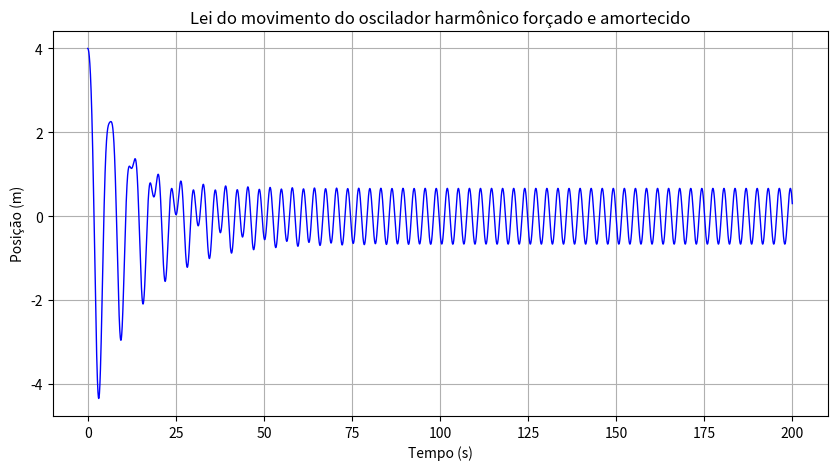
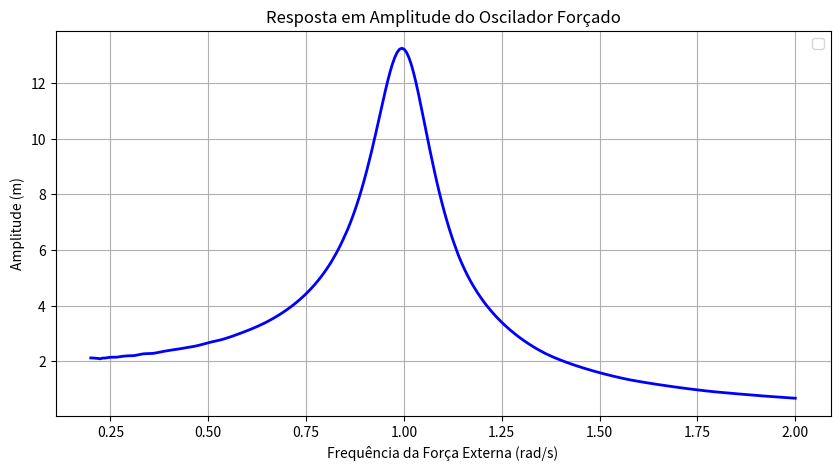

Reproduce these figures in Python, in order.
import numpy as np
import matplotlib.pyplot as plt

# Dados
m = 1.0
k = 1.0
b = 0.16
F0 = 2.0
wf = 2.0

x0 = 4.0
v0 = 0.0

t0 = 0.0
tf = 200.0
dt = 0.01
n = int((tf - t0) / dt) + 1
t = np.linspace(t0, tf, n)
x = np.zeros(n)
v = np.zeros(n)

# Condições iniciais
x[0] = x0
v[0] = v0

for i in range(n-1):
    F = -k * x[i] - b * v[i] + F0 * np.cos(wf * t[i])  # Força total
    a = F / m  # Aceleração
    v[i+1] = v[i] + a * dt
    x[i+1] = x[i] + v[i] * dt


plt.figure(figsize=(10, 5))
plt.plot(t, x, 'b-', linewidth=1)
plt.title('Lei do movimento do oscilador harmônico forçado e amortecido')
plt.xlabel('Tempo (s)')
plt.ylabel('Posição (m)')
plt.grid(True)
plt.show()

# b) - Amplitude e periodo no regime estacionario

t_estacionario = t[t>30]
x_estacionario = x[t>30]

maximos = []

for i in range(1, len(x_estacionario)-1):
    if x_estacionario[i] > x_estacionario[i-1] and x_estacionario[i] > x_estacionario[i+1]:
        maximos.append(x_estacionario[i])
amplitude = np.mean(maximos)
print(f"Amplitude no regime estacionário: {amplitude:.2f} m")

#Calculamos o periodo encontrando o tempo entre maximos consecutivos

indices_maximos = []
for i in range(1, len(x_estacionario)-1):
    if x_estacionario[i] > x_estacionario[i-1] and x_estacionario[i] > x_estacionario[i+1]:
        indices_maximos.append(i)

if len(indices_maximos) > 1:
    periodos = np.diff(t_estacionario[indices_maximos])
    periodo = np.mean(periodos)
    print(f"Período no regime estacionário: {periodo:.4f} s")
    print(f"Frequência angular medida: {2*np.pi/periodo:.4f} rad/s (deve ser próxima de wf = {wf} rad/s)")
else:
    print("Não foram encontrados máximos suficientes para calcular o período")

# Configuração da simulação para a parte c)
wf_values = np.linspace(0.2, 2.0, 300)  # Valores de frequência a testar
amplitudes = []  # Armazenar amplitudes para cada frequência

for wf in wf_values:
    # Reinicializar arrays para cada frequência
    x = np.zeros(n)
    v = np.zeros(n)
    x[0] = x0
    v[0] = v0
    
    # Simulação temporal
    for i in range(n-1):
        F = -k * x[i] - b * v[i] + F0 * np.cos(wf * t[i])
        a = F / m
        v[i+1] = v[i] + a * dt
        x[i+1] = x[i] + v[i] * dt
    
    # Calcular amplitude no regime estacionário
    x_est = x[t > 30]  # Considerar apenas o regime estacionário
    maximos = []
    for i in range(1, len(x_est)-1):
        if x_est[i] > x_est[i-1] and x_est[i] > x_est[i+1]:
            maximos.append(x_est[i])
    
    if len(maximos) > 0:
        amplitude = np.mean(maximos)
    else:
        amplitude = np.max(np.abs(x_est))
    
    amplitudes.append(amplitude)

# Plot do gráfico de amplitude vs frequência
plt.figure(figsize=(10, 5))
plt.plot(wf_values, amplitudes, 'b-', linewidth=2, markersize=5)
plt.title('Resposta em Amplitude do Oscilador Forçado')
plt.xlabel('Frequência da Força Externa (rad/s)')
plt.ylabel('Amplitude (m)')
plt.grid(True)

# Destacar a frequência de ressonância teórica
w0 = np.sqrt(k/m)  # Frequência natural
plt.legend()

plt.show()